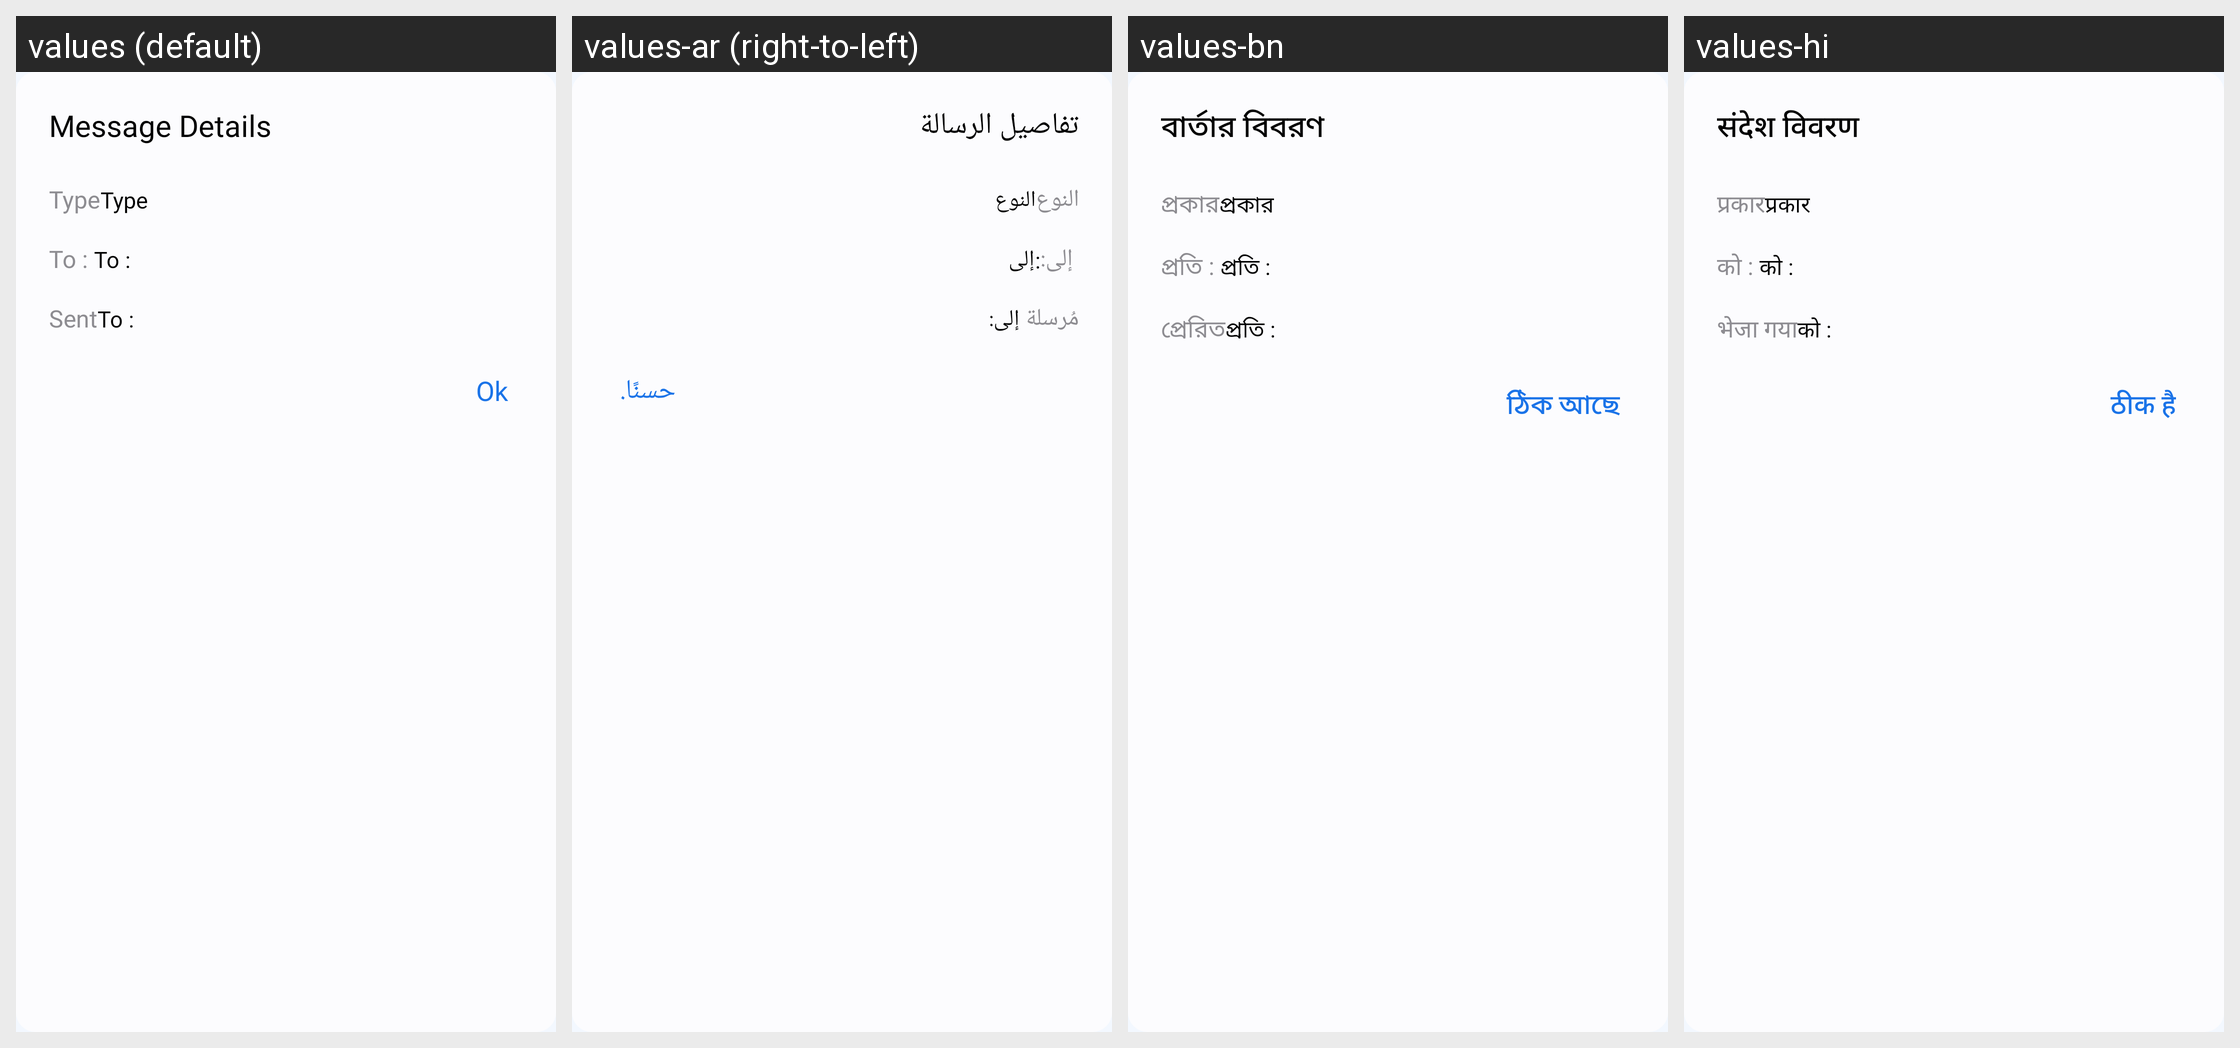

Translations of the strings shown on this Android screen, per locale in the grid:
Android screen res/layout/dialog_message_details.xml rendered under 4 locales, left to right: values (default), values-ar (right-to-left), values-bn, values-hi. Device: Nexus 5 (rendered at 1080×1920; each locale shown at half size, 540×960, under a caption strip naming it); theme Theme.MyApplication.
Other locales in the repository, not shown: values-af, values-de, values-es, values-fil, values-fr, values-in, values-it, values-ja, values-ko, values-pl, values-pt, values-ru, values-th, values-tr, values-uk, values-vi, values-zh.
Strings drawn on this screen, with the default value and each locale's value (text and hints the layout hard-codes, and strings that could not be matched under every locale, appear in the picture but are not listed):

message_details
  values: Message Details
  values-ar: تفاصيل الرسالة
  values-bn: বার্তার বিবরণ
  values-hi: संदेश विवरण

type
  values: Type
  values-ar: النوع
  values-bn: প্রকার
  values-hi: प्रकार

to
  values: To : 
  values-ar:  إلى:
  values-bn: প্রতি : 
  values-hi: को : 

sent
  values: Sent
  values-ar: مُرسلة
  values-bn: প্রেরিত
  values-hi: भेजा गया

ok
  values: Ok
  values-ar: حسنًا.
  values-bn: ঠিক আছে
  values-hi: ठीक है
